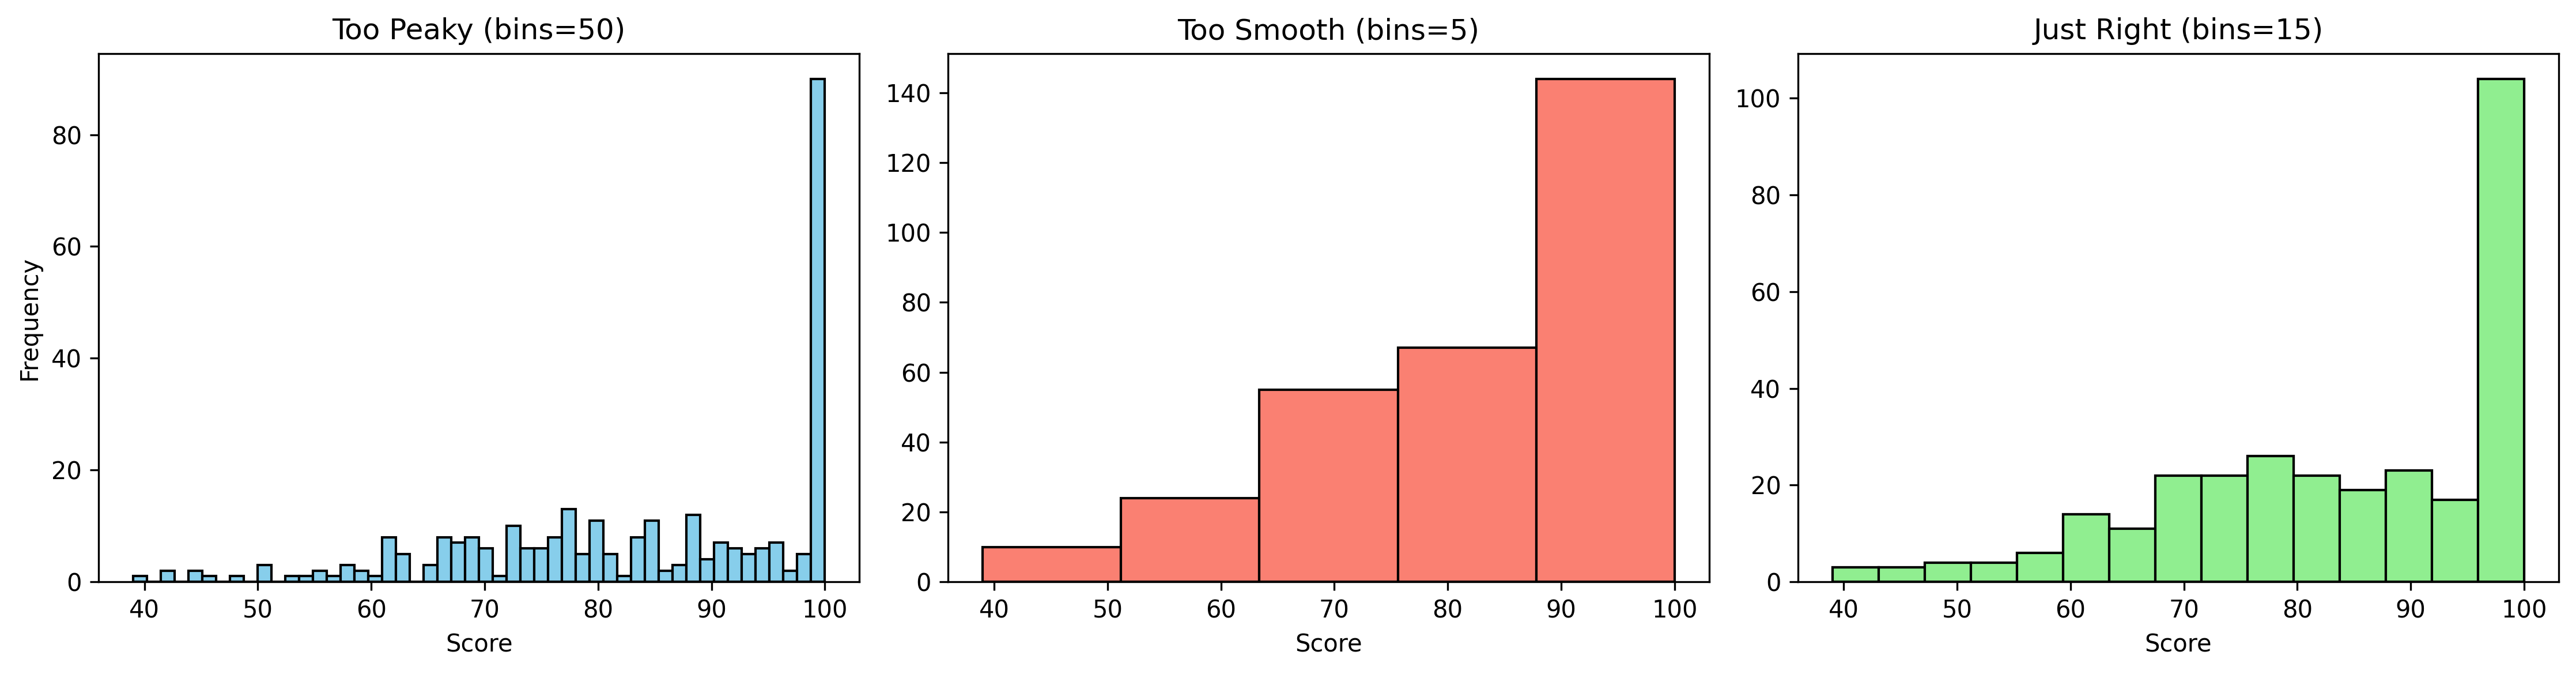

This chart was generated by the following Python code:
import pandas as pd
import matplotlib.pyplot as plt
import numpy as np

df = pd.read_csv('scores.csv')

scores = df['Score']

plt.figure(figsize=(15, 4))

plt.subplot(1, 3, 1)
plt.hist(scores, bins=50, color='skyblue', edgecolor='black')
plt.title("Too Peaky (bins=50)")
plt.xlabel("Score")
plt.ylabel("Frequency")

plt.subplot(1, 3, 2)
plt.hist(scores, bins=5, color='salmon', edgecolor='black')
plt.title("Too Smooth (bins=5)")
plt.xlabel("Score")

bins = 15  

plt.subplot(1, 3, 3)
plt.hist(scores, bins=bins, color='lightgreen', edgecolor='black')
plt.title(f"Just Right (bins={bins})")
plt.xlabel("Score")


plt.subplot(1, 3, 3)
plt.hist(scores, bins=bins, color='lightgreen', edgecolor='black')
plt.title(f"Just Right (bins={bins})")
plt.xlabel("Score")

plt.tight_layout()
plt.savefig('q1.png', dpi=300, bbox_inches='tight')
plt.show()
